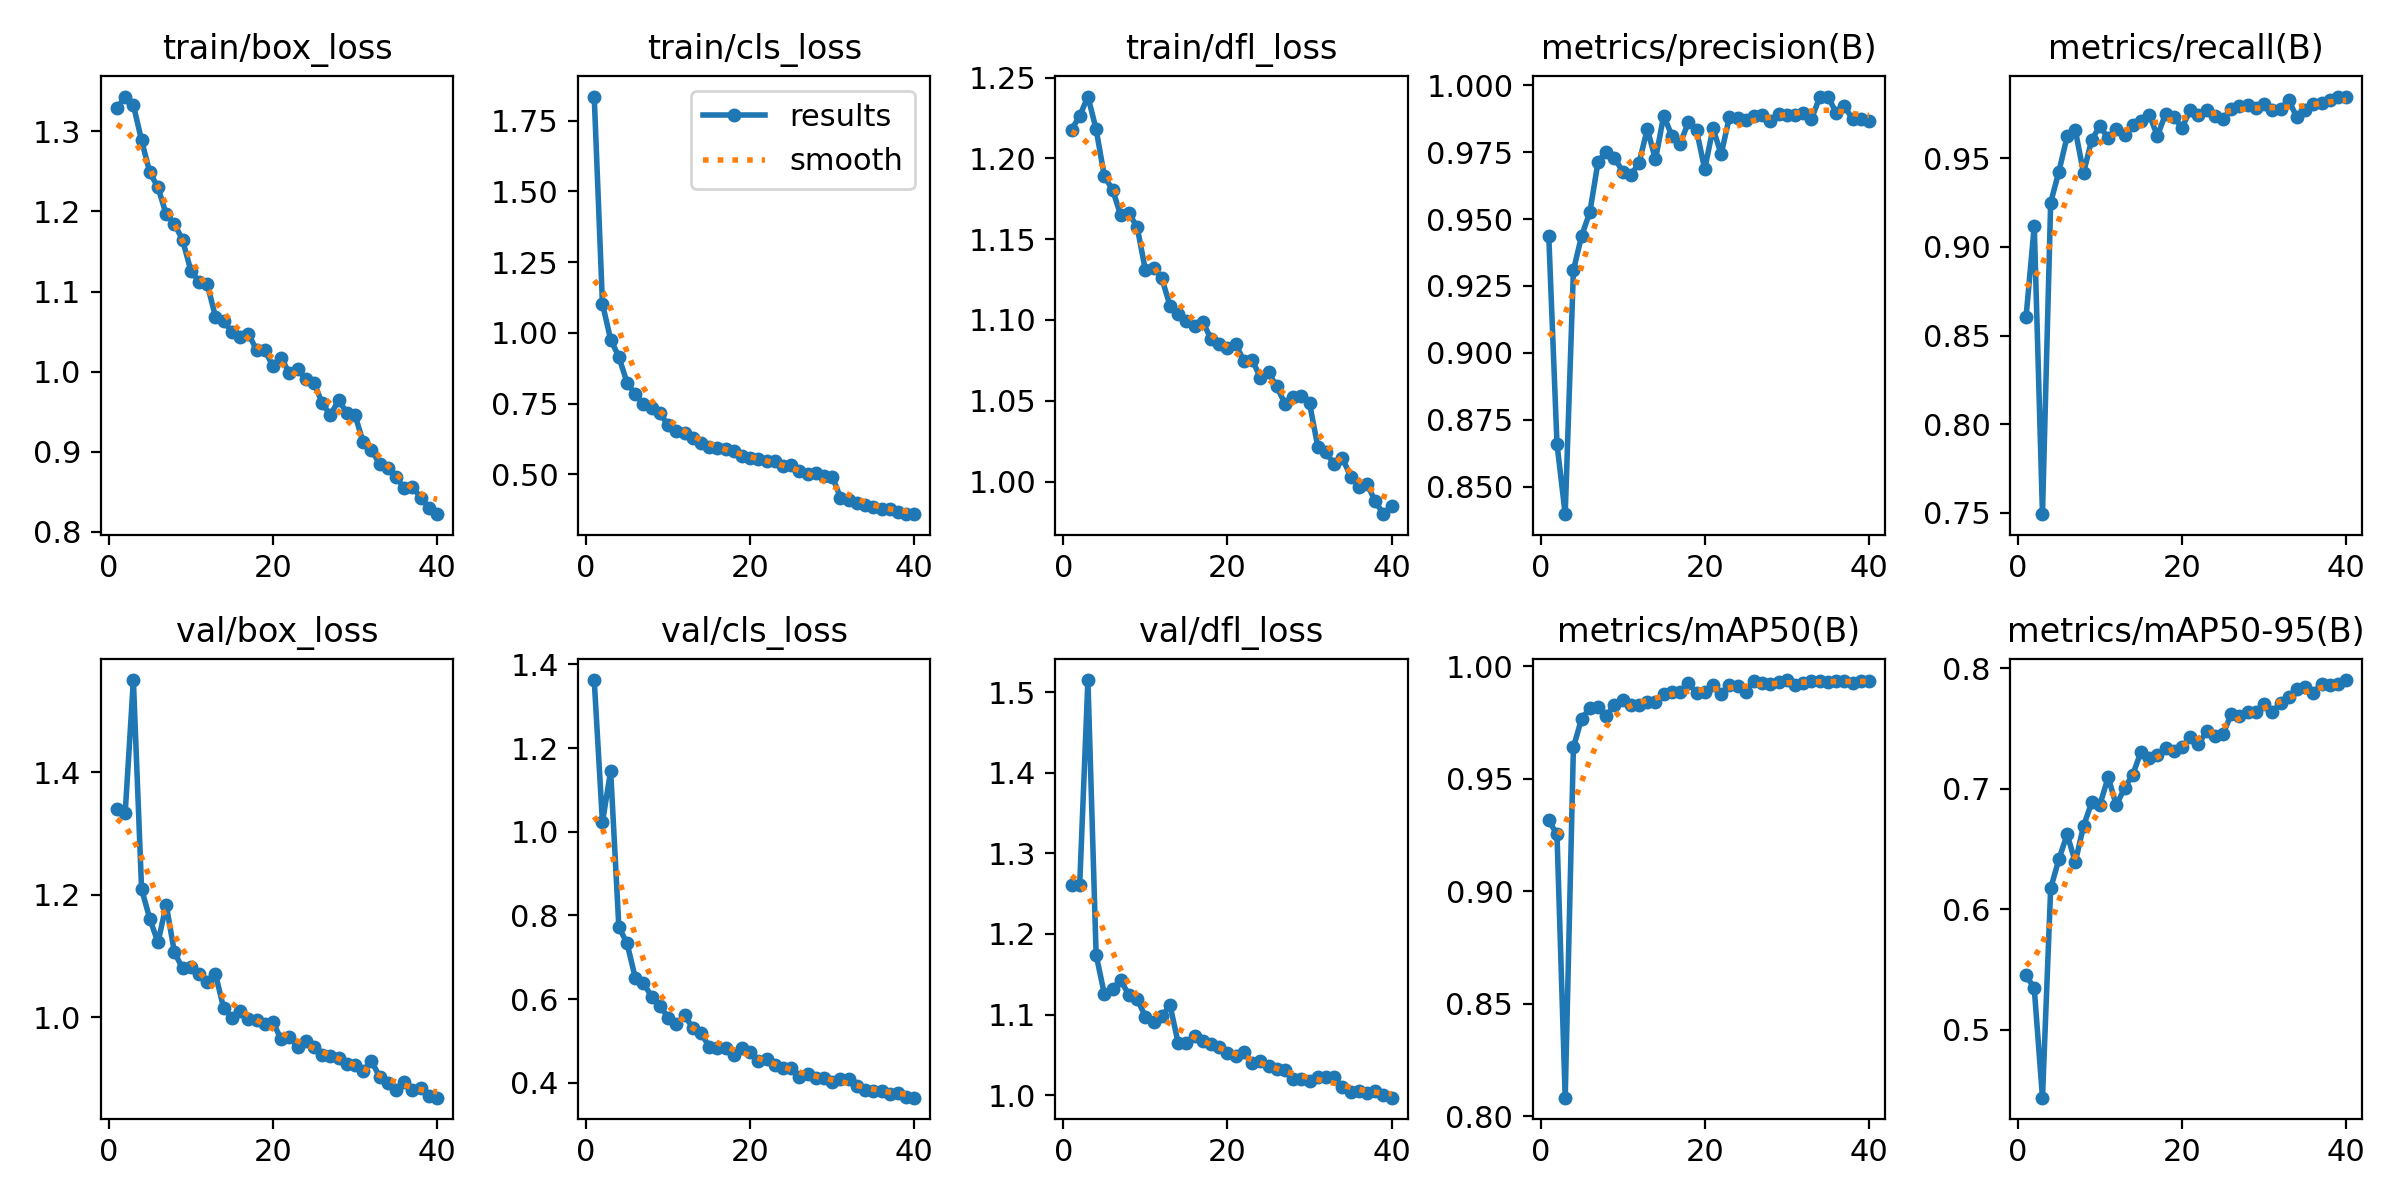

Source data for this figure (header and first rows):
epoch, time, train/box_loss, train/cls_loss, train/dfl_loss, metrics/precision(B), metrics/recall(B), metrics/mAP50(B), metrics/mAP50-95(B), val/box_loss, val/cls_loss, val/dfl_loss, lr/pg0, lr/pg1, lr/pg2
1, 91.7, 1.329, 1.835, 1.218, 0.9437, 0.8604, 0.9315, 0.5455, 1.34, 1.363, 1.261, 0.0006646, 0.0006646, 0.0006646
2, 172.5, 1.344, 1.103, 1.226, 0.8659, 0.9118, 0.9253, 0.5344, 1.332, 1.023, 1.261, 0.001298, 0.001298, 0.001298
3, 253.3, 1.333, 0.9763, 1.238, 0.8397, 0.7493, 0.8083, 0.4438, 1.55, 1.145, 1.515, 0.001899, 0.001899, 0.001899
4, 333.8, 1.289, 0.9152, 1.218, 0.9308, 0.925, 0.9639, 0.6175, 1.209, 0.772, 1.174, 0.001852, 0.001852, 0.001852
5, 413.3, 1.249, 0.8233, 1.189, 0.9437, 0.9424, 0.9767, 0.6414, 1.161, 0.7334, 1.125, 0.001802, 0.001802, 0.001802
6, 494, 1.23, 0.7834, 1.181, 0.9526, 0.9622, 0.9813, 0.6622, 1.122, 0.6508, 1.132, 0.001752, 0.001752, 0.001752
7, 574.1, 1.196, 0.7479, 1.165, 0.9714, 0.9658, 0.982, 0.6393, 1.184, 0.6385, 1.143, 0.001703, 0.001703, 0.001703
8, 652.9, 1.185, 0.7359, 1.166, 0.9753, 0.9417, 0.9778, 0.669, 1.106, 0.6054, 1.124, 0.001654, 0.001654, 0.001654
9, 731.9, 1.164, 0.7162, 1.157, 0.9729, 0.9604, 0.9828, 0.6888, 1.08, 0.5845, 1.119, 0.001604, 0.001604, 0.001604
10, 811, 1.126, 0.6731, 1.131, 0.9678, 0.9681, 0.9849, 0.6868, 1.081, 0.5555, 1.097, 0.001554, 0.001554, 0.001554
11, 891.7, 1.112, 0.6529, 1.132, 0.9665, 0.9611, 0.983, 0.7095, 1.071, 0.5401, 1.091, 0.001505, 0.001505, 0.001505
12, 971.4, 1.109, 0.647, 1.126, 0.971, 0.9667, 0.9829, 0.6863, 1.057, 0.5609, 1.098, 0.001455, 0.001455, 0.001455
13, 1051, 1.069, 0.6292, 1.109, 0.9837, 0.9628, 0.9841, 0.7006, 1.071, 0.5318, 1.112, 0.001406, 0.001406, 0.001406
14, 1129, 1.063, 0.6113, 1.104, 0.9723, 0.9688, 0.9843, 0.7116, 1.015, 0.5198, 1.064, 0.001357, 0.001357, 0.001357
15, 1209, 1.05, 0.5956, 1.099, 0.9887, 0.9708, 0.9877, 0.7307, 0.9997, 0.486, 1.065, 0.001307, 0.001307, 0.001307
16, 1287, 1.043, 0.5916, 1.096, 0.9811, 0.9745, 0.9887, 0.7258, 1.011, 0.4835, 1.073, 0.001257, 0.001257, 0.001257
17, 1366, 1.048, 0.5884, 1.099, 0.9782, 0.9625, 0.9886, 0.7277, 0.9973, 0.4839, 1.068, 0.001208, 0.001208, 0.001208
18, 1445, 1.027, 0.5811, 1.088, 0.9861, 0.975, 0.9927, 0.7339, 0.9961, 0.4673, 1.063, 0.001159, 0.001159, 0.001159
19, 1524, 1.027, 0.5646, 1.085, 0.9832, 0.9731, 0.988, 0.7311, 0.9887, 0.4825, 1.06, 0.001109, 0.001109, 0.001109
20, 1603, 1.007, 0.5584, 1.082, 0.9687, 0.9672, 0.9885, 0.735, 0.9923, 0.4738, 1.052, 0.001059, 0.001059, 0.001059
21, 1683, 1.018, 0.5547, 1.085, 0.9839, 0.9771, 0.9915, 0.7426, 0.9641, 0.4511, 1.048, 0.00101, 0.00101, 0.00101
22, 1763, 0.9978, 0.5462, 1.074, 0.9743, 0.9746, 0.9878, 0.7372, 0.9687, 0.4567, 1.054, 0.0009605, 0.0009605, 0.0009605
23, 1842, 1.004, 0.5451, 1.075, 0.9881, 0.9773, 0.9916, 0.7475, 0.9524, 0.4418, 1.04, 0.000911, 0.000911, 0.000911
24, 1921, 0.9904, 0.5302, 1.064, 0.9879, 0.9736, 0.991, 0.7437, 0.961, 0.4354, 1.042, 0.0008615, 0.0008615, 0.0008615
25, 2000, 0.9859, 0.5337, 1.068, 0.9871, 0.9722, 0.9885, 0.7456, 0.9524, 0.4351, 1.036, 0.000812, 0.000812, 0.000812
26, 2080, 0.9607, 0.5126, 1.059, 0.9884, 0.9778, 0.9933, 0.7617, 0.9381, 0.4144, 1.032, 0.0007625, 0.0007625, 0.0007625
27, 2159, 0.9454, 0.4993, 1.048, 0.9889, 0.9792, 0.9927, 0.7603, 0.9372, 0.4199, 1.032, 0.000713, 0.000713, 0.000713
28, 2238, 0.9641, 0.5048, 1.053, 0.9867, 0.9799, 0.992, 0.7638, 0.9345, 0.4107, 1.021, 0.0006635, 0.0006635, 0.0006635
29, 2317, 0.9487, 0.4926, 1.053, 0.9895, 0.9784, 0.9928, 0.7635, 0.9243, 0.4113, 1.019, 0.000614, 0.000614, 0.000614
30, 2397, 0.9454, 0.4914, 1.048, 0.9891, 0.9806, 0.9938, 0.7703, 0.9223, 0.4026, 1.017, 0.0005645, 0.0005645, 0.0005645
31, 2503, 0.9118, 0.4175, 1.022, 0.9888, 0.977, 0.9916, 0.7635, 0.9121, 0.4079, 1.023, 0.000515, 0.000515, 0.000515
32, 2581, 0.9026, 0.4074, 1.018, 0.9896, 0.9778, 0.9926, 0.7713, 0.9295, 0.4082, 1.022, 0.0004655, 0.0004655, 0.0004655
33, 2660, 0.884, 0.3981, 1.011, 0.9874, 0.9826, 0.9934, 0.7757, 0.9026, 0.3912, 1.022, 0.000416, 0.000416, 0.000416
34, 2739, 0.8792, 0.3908, 1.015, 0.9955, 0.9729, 0.9935, 0.7827, 0.8937, 0.3838, 1.01, 0.0003665, 0.0003665, 0.0003665
35, 2818, 0.8678, 0.3845, 1.003, 0.9958, 0.9771, 0.9932, 0.7845, 0.8819, 0.3814, 1.004, 0.000317, 0.000317, 0.000317
36, 2896, 0.8546, 0.3755, 0.9968, 0.9899, 0.9806, 0.9934, 0.7798, 0.8941, 0.3811, 1.005, 0.0002675, 0.0002675, 0.0002675
37, 2974, 0.8556, 0.3788, 0.9985, 0.9924, 0.9812, 0.9935, 0.787, 0.882, 0.3723, 1.003, 0.000218, 0.000218, 0.000218
38, 3053, 0.8426, 0.365, 0.9878, 0.9873, 0.9826, 0.9927, 0.7859, 0.8844, 0.3766, 1.005, 0.0001685, 0.0001685, 0.0001685
39, 3131, 0.8295, 0.36, 0.9798, 0.9875, 0.9842, 0.9933, 0.7869, 0.872, 0.366, 1, 0.000119, 0.000119, 0.000119
40, 3209, 0.8218, 0.3588, 0.9851, 0.9868, 0.9847, 0.9932, 0.7902, 0.8691, 0.3644, 0.9969, 6.95e-05, 6.95e-05, 6.95e-05
